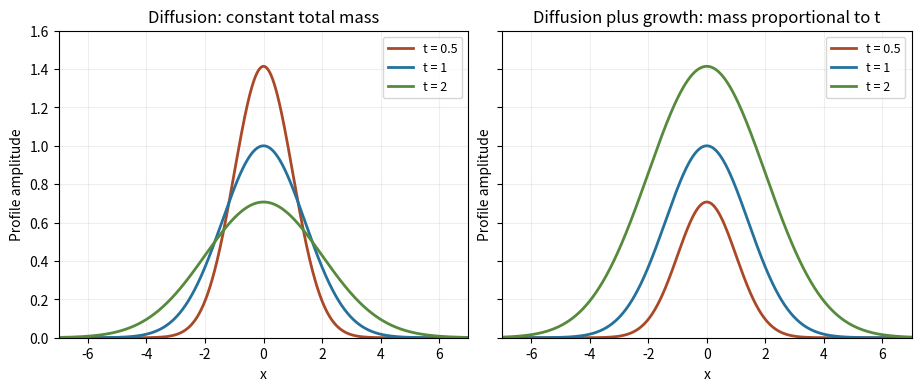

The matplotlib source for this figure: (Note: this script raises an exception after producing the figure.)
"""Original Gaussian spreading with and without a uniform growth term."""
from pathlib import Path
import numpy as np
import matplotlib.pyplot as plt

x=np.linspace(-7,7,1400)
fig,axes=plt.subplots(1,2,figsize=(9.1,3.8),layout="constrained",sharey=True)
for time,color in [(0.5,"#aa4928"),(1,"#24719b"),(2,"#568a3c")]:
    gaussian=np.exp(-x*x/(4*time))
    axes[0].plot(x,gaussian/np.sqrt(time),color=color,lw=2,label=f"t = {time:g}")
    axes[1].plot(x,np.sqrt(time)*gaussian,color=color,lw=2,label=f"t = {time:g}")
for ax,title in zip(axes,["Diffusion: constant total mass","Diffusion plus growth: mass proportional to t"]):
    ax.set(xlim=(-7,7),ylim=(0,1.6),xlabel="x",ylabel="Profile amplitude",title=title)
    ax.grid(alpha=0.2);ax.legend(fontsize=9)
fig.savefig(Path(__file__).with_suffix(".png").name,dpi=120,facecolor="white")
plt.close(fig)
